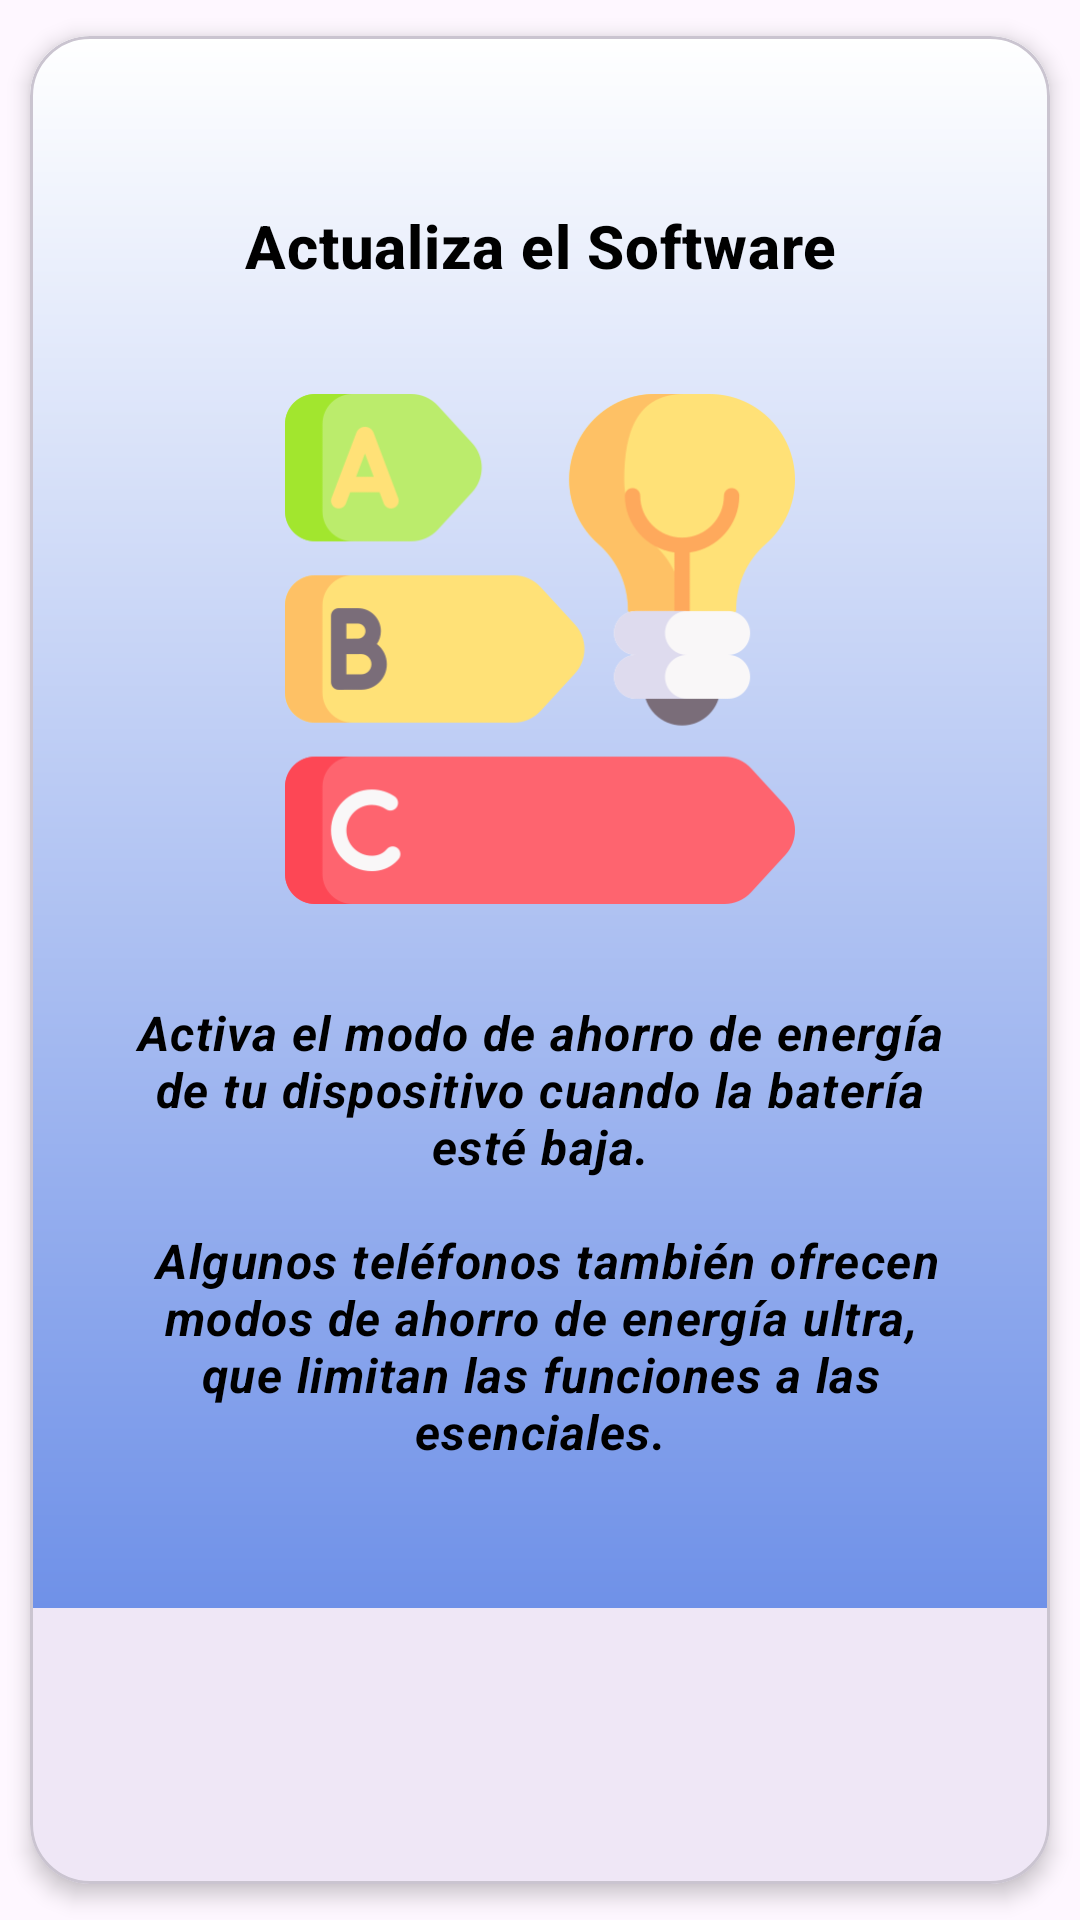

Reconstruct the res/layout file that produces this screen, plus the resources it refers to.
<!-- AndroidManifest.xml: application theme Theme.Prototipo2 -->
<!-- res/layout/fragment_consejo10.xml -->
<?xml version="1.0" encoding="utf-8"?>
<com.google.android.material.card.MaterialCardView
    xmlns:android="http://schemas.android.com/apk/res/android"
    xmlns:tools="http://schemas.android.com/tools"
    xmlns:app="http://schemas.android.com/apk/res-auto"
    android:layout_width="match_parent"
    android:layout_height="wrap_content"
    app:cardCornerRadius="20dp"
    app:cardElevation="4dp"
    app:cardUseCompatPadding="true"
    android:layout_margin="16dp"
    tools:context=".Consejo09Fragment"
    android:background="@drawable/gradienteuno">

    <LinearLayout
        android:layout_width="match_parent"
        android:layout_height="wrap_content"
        android:orientation="vertical"
        android:gravity="center_horizontal"
        android:background="@drawable/gradientedos"
        android:padding="16dp">

        <com.google.android.material.textview.MaterialTextView
            android:id="@+id/frag_10_tv"
            android:layout_width="match_parent"
            android:layout_height="wrap_content"
            android:gravity="center"
            android:textSize="24sp"
            android:layout_marginBottom="8dp"
            android:textStyle="bold"
            android:textColor="?attr/colorPrimary"/>

        <com.google.android.material.textview.MaterialTextView
            android:layout_width="match_parent"
            android:layout_height="wrap_content"
            android:layout_marginBottom="16dp"
            android:gravity="center"
            android:text="@string/frag_10_tv_01"
            android:textAppearance="?attr/textAppearanceHeadline6"
            android:textColor="@color/black"
            android:textStyle="bold" />

        <ImageView
            android:layout_width="wrap_content"
            android:layout_height="170dp"
            android:layout_marginTop="20dp"
            android:layout_marginBottom="16dp"
            android:contentDescription="@string/frag_05_iv_01"
            android:scaleType="centerInside"
            android:src="@drawable/ic_logoenergi"
            tools:ignore="ImageContrastCheck" />

        <com.google.android.material.textview.MaterialTextView
            android:layout_width="match_parent"
            android:layout_height="wrap_content"
            android:padding="16dp"
            android:textAppearance="?attr/textAppearanceBody1"
            android:textAlignment="center"
            android:textStyle="bold|italic"
            android:text="@string/frag_09_tv_02"
            android:textColor="@color/black"
            android:layout_marginBottom="16dp"/>

    </LinearLayout>

</com.google.android.material.card.MaterialCardView>
<!-- resources referenced by this layout -->
<resources>
  <color name="black">#FF000000</color>
  <!-- drawable gradientedos (drawable) -->
  <?xml version="1.0" encoding="utf-8"?>
  <shape xmlns:android="http://schemas.android.com/apk/res/android">
      <gradient
  
          android:type="linear"
          android:angle="270"
          android:startColor="#FFFFFF"
          android:endColor="#6F91E8"
          >
  
      </gradient>
  </shape>
  <!-- drawable gradienteuno (drawable) -->
  <?xml version="1.0" encoding="utf-8"?>
  <shape xmlns:android="http://schemas.android.com/apk/res/android">
      <gradient
  
          android:type="linear"
          android:angle="270"
          android:startColor="#FCFFFF"
          android:endColor="#FCFFFF"
          >
  
      </gradient>
  </shape>
  <!-- drawable ic_logoenergi: png bitmap (drawable, 25884 bytes) -->
  <string name="frag_05_iv_01">Prohibido carga al maximo, X 100%</string>
  <string name="frag_09_tv_02">Activa el modo de ahorro de energía de tu dispositivo cuando la batería esté baja.\n\n
  Algunos teléfonos también ofrecen modos de ahorro de energía ultra, que limitan las funciones a las esenciales.</string>
  <string name="frag_10_tv_01">Actualiza el Software</string>
  <style name="Theme.Prototipo2" parent="Base.Theme.Prototipo2" />
  <style name="Base.Theme.Prototipo2" parent="Theme.Material3.DayNight.NoActionBar">
          
          
      </style>
</resources>
